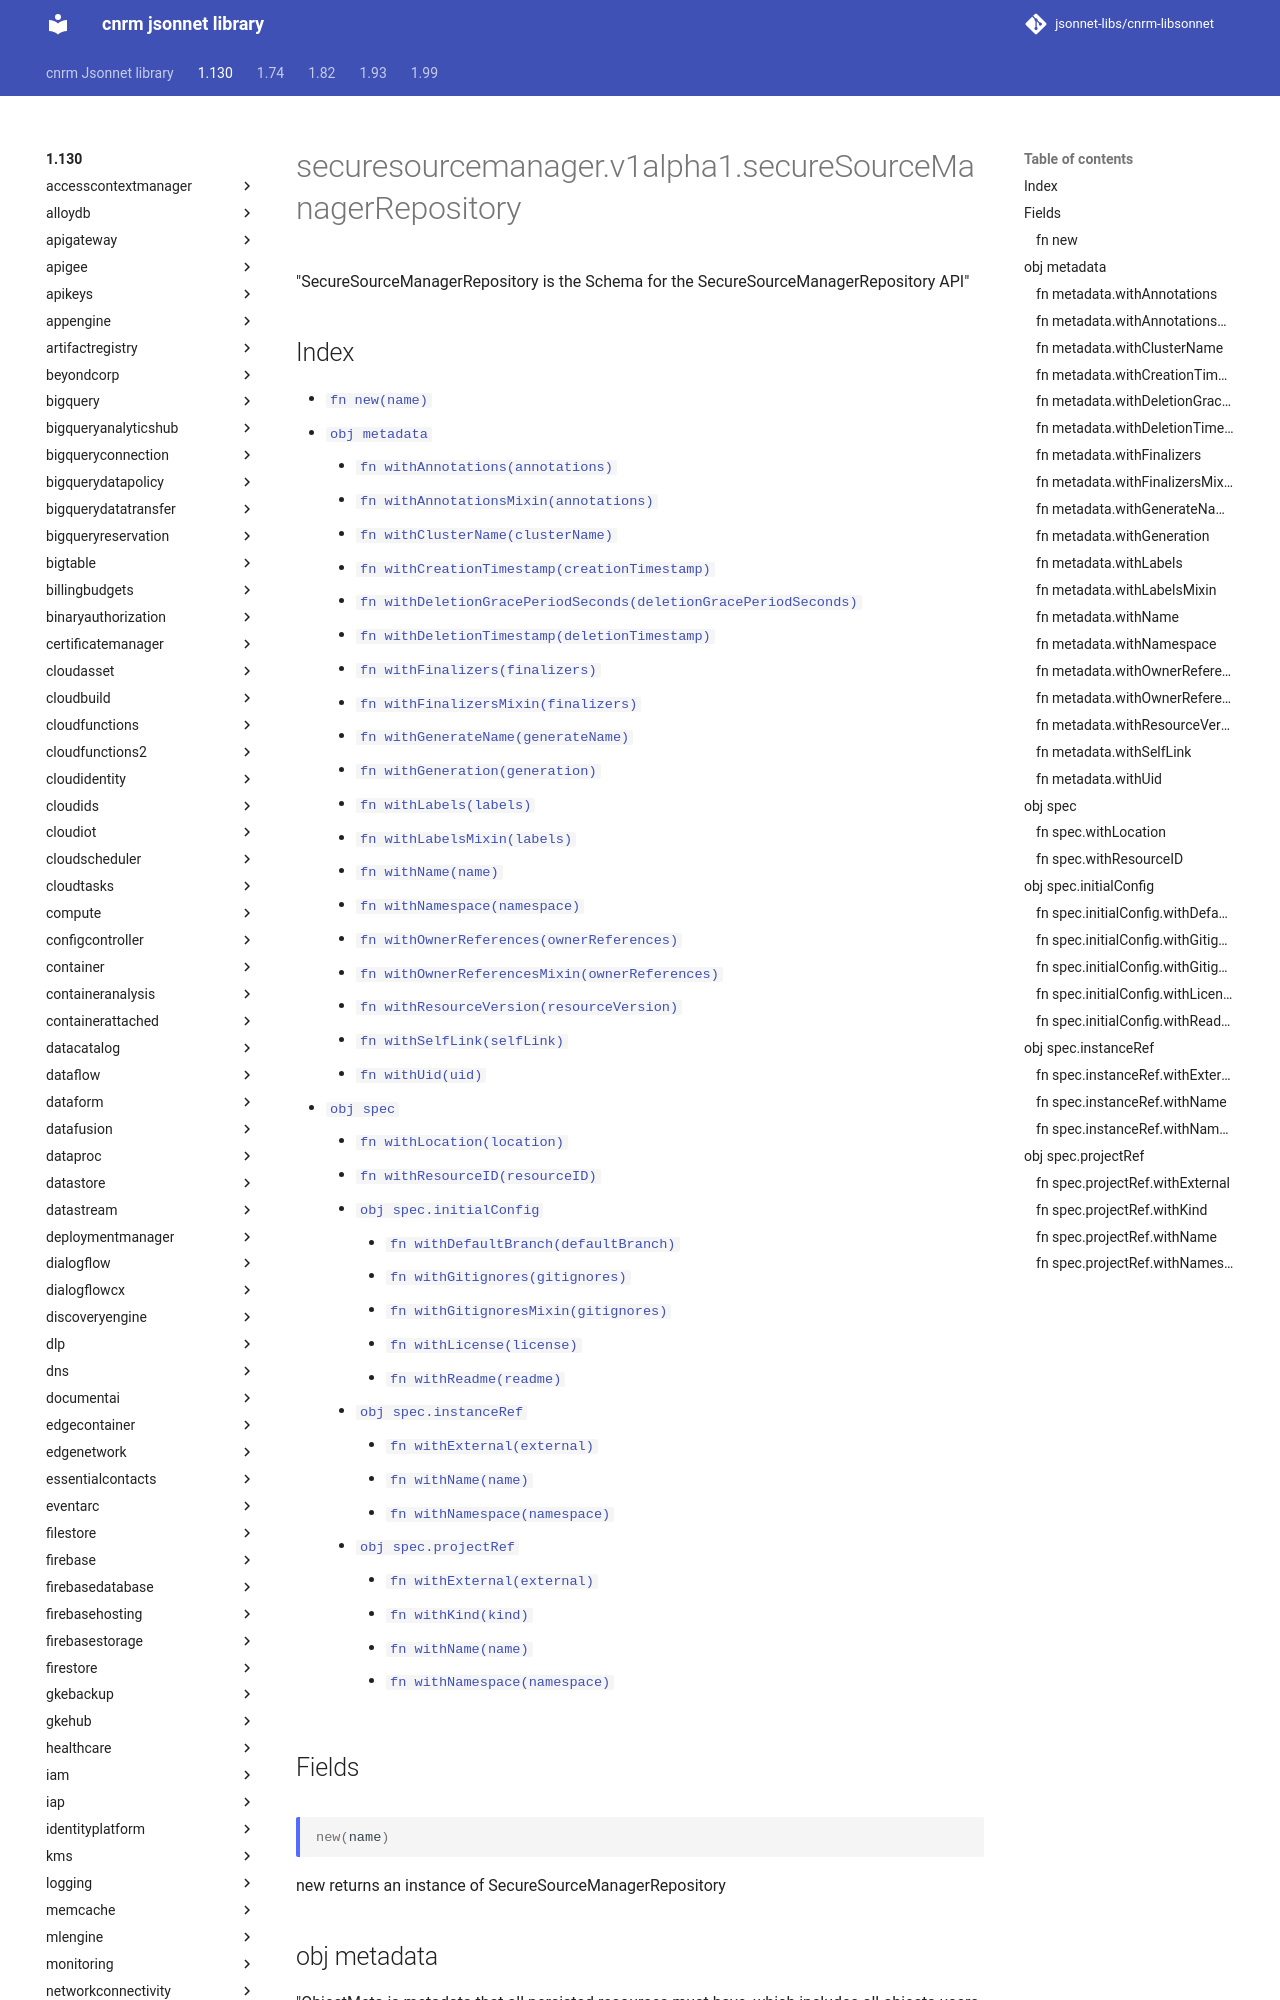

repository: jsonnet-libs/cnrm-libsonnet · page: 1.130/securesourcemanager/v1alpha1/secureSourceManagerRepository/index.html · generator: mkdocs

---
permalink: /1.130/securesourcemanager/v1alpha1/secureSourceManagerRepository/
---

# securesourcemanager.v1alpha1.secureSourceManagerRepository

"SecureSourceManagerRepository is the Schema for the SecureSourceManagerRepository API"

## Index

* [`fn new(name)`](#fn-new)
* [`obj metadata`](#obj-metadata)
  * [`fn withAnnotations(annotations)`](#fn-metadatawithannotations)
  * [`fn withAnnotationsMixin(annotations)`](#fn-metadatawithannotationsmixin)
  * [`fn withClusterName(clusterName)`](#fn-metadatawithclustername)
  * [`fn withCreationTimestamp(creationTimestamp)`](#fn-metadatawithcreationtimestamp)
  * [`fn withDeletionGracePeriodSeconds(deletionGracePeriodSeconds)`](#fn-metadatawithdeletiongraceperiodseconds)
  * [`fn withDeletionTimestamp(deletionTimestamp)`](#fn-metadatawithdeletiontimestamp)
  * [`fn withFinalizers(finalizers)`](#fn-metadatawithfinalizers)
  * [`fn withFinalizersMixin(finalizers)`](#fn-metadatawithfinalizersmixin)
  * [`fn withGenerateName(generateName)`](#fn-metadatawithgeneratename)
  * [`fn withGeneration(generation)`](#fn-metadatawithgeneration)
  * [`fn withLabels(labels)`](#fn-metadatawithlabels)
  * [`fn withLabelsMixin(labels)`](#fn-metadatawithlabelsmixin)
  * [`fn withName(name)`](#fn-metadatawithname)
  * [`fn withNamespace(namespace)`](#fn-metadatawithnamespace)
  * [`fn withOwnerReferences(ownerReferences)`](#fn-metadatawithownerreferences)
  * [`fn withOwnerReferencesMixin(ownerReferences)`](#fn-metadatawithownerreferencesmixin)
  * [`fn withResourceVersion(resourceVersion)`](#fn-metadatawithresourceversion)
  * [`fn withSelfLink(selfLink)`](#fn-metadatawithselflink)
  * [`fn withUid(uid)`](#fn-metadatawithuid)
* [`obj spec`](#obj-spec)
  * [`fn withLocation(location)`](#fn-specwithlocation)
  * [`fn withResourceID(resourceID)`](#fn-specwithresourceid)
  * [`obj spec.initialConfig`](#obj-specinitialconfig)
    * [`fn withDefaultBranch(defaultBranch)`](#fn-specinitialconfigwithdefaultbranch)
    * [`fn withGitignores(gitignores)`](#fn-specinitialconfigwithgitignores)
    * [`fn withGitignoresMixin(gitignores)`](#fn-specinitialconfigwithgitignoresmixin)
    * [`fn withLicense(license)`](#fn-specinitialconfigwithlicense)
    * [`fn withReadme(readme)`](#fn-specinitialconfigwithreadme)
  * [`obj spec.instanceRef`](#obj-specinstanceref)
    * [`fn withExternal(external)`](#fn-specinstancerefwithexternal)
    * [`fn withName(name)`](#fn-specinstancerefwithname)
    * [`fn withNamespace(namespace)`](#fn-specinstancerefwithnamespace)
  * [`obj spec.projectRef`](#obj-specprojectref)
    * [`fn withExternal(external)`](#fn-specprojectrefwithexternal)
    * [`fn withKind(kind)`](#fn-specprojectrefwithkind)
    * [`fn withName(name)`](#fn-specprojectrefwithname)
    * [`fn withNamespace(namespace)`](#fn-specprojectrefwithnamespace)

## Fields

### fn new

```ts
new(name)
```

new returns an instance of SecureSourceManagerRepository

## obj metadata

"ObjectMeta is metadata that all persisted resources must have, which includes all objects users must create."

### fn metadata.withAnnotations

```ts
withAnnotations(annotations)
```

"Annotations is an unstructured key value map stored with a resource that may be set by external tools to store and retrieve arbitrary metadata. They are not queryable and should be preserved when modifying objects. More info: http://kubernetes.io/docs/user-guide/annotations"

### fn metadata.withAnnotationsMixin

```ts
withAnnotationsMixin(annotations)
```

"Annotations is an unstructured key value map stored with a resource that may be set by external tools to store and retrieve arbitrary metadata. They are not queryable and should be preserved when modifying objects. More info: http://kubernetes.io/docs/user-guide/annotations"

**Note:** This function appends passed data to existing values

### fn metadata.withClusterName

```ts
withClusterName(clusterName)
```

"The name of the cluster which the object belongs to. This is used to distinguish resources with same name and namespace in different clusters. This field is not set anywhere right now and apiserver is going to ignore it if set in create or update request."
